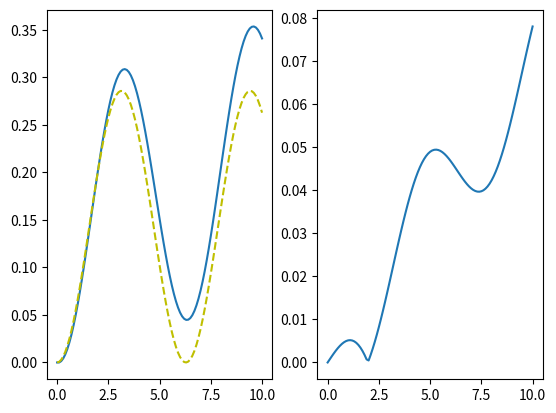

This chart was generated by the following Python code:
"""
[redacted]
	Opdrachten 6, 7
"""
# === Imports ===
import numpy as np
from matplotlib import pyplot as plt

# === Variables ===
dt = 0.1  # [s] grootte van tijdstappen
t0 = 0  # [s] Starttijd van simulatie
t1 = 10  # [s] Eindtijd van sim
x0 = 0  # [m] beginpositie
v0 = 0  # [m/s] beginsnelheid
a0 = -9.81  # [m/s^2] beginacceleratie
m = 7.0  # [kg] massa

time = np.linspace(t0, t1, 1 + round((t1 - t0) / dt))  # time


# === Functions ===
def numeriek(start_positie, start_snelheid, tijd):
	"""

	:param start_positie: De start positie
	:param start_snelheid: De start snelheid
	:param tijd: Tijd (in vector vorm)
	:return: De posities op elk tijdstip in een np.array
	"""
	# Function variables
	positie = np.zeros(len(tijd))
	snelheid = np.zeros(len(tijd))
	acceleratie = versnelling(tijd)

	positie[0] = start_positie
	snelheid[0] = start_snelheid

	for t in range(len(tijd) - 1):
		d_t = tijd[t + 1] - tijd[t]
		snelheid[t + 1] = snelheid[t] + acceleratie[t] * d_t
		positie[t + 1] = positie[t] + snelheid[t] * d_t
	return positie


def analytisch(start_positie, start_snelheid, tijd):
	"""
	a = cos(t)/m ==> v = v0 + sin(t)/m ==> s = s0 + v0*t - (cos(t) - 1)/m
	:param start_positie: beginpositie
	:param start_snelheid: beginsnelheid
	:param tijd: tijd
	:return:
	"""
	global m
	position = np.zeros(len(tijd))  # Position vector

	for t in range(len(tijd)):
		position[t] = start_positie + start_snelheid * tijd[t] - np.cos(tijd[t])/m + 1/m
	return position


def versnelling(t):
	"""

	:param t: tijd
	:return:
	"""
	global m
	f = np.cos(t)
	a = f / m
	return a


# === Returns ===
# n = numeriek(x0, v0, 0, time)
# n -= analytisch(x0, v0, 0, time)

# === Prints ===
print(f'Positie voor t = {6.1} volgens numerieke integratie: {numeriek(x0, v0, time)[61]}')
print(f'Positie voor t = {6.1} volgens analytische benadering: {analytisch(x0, v0, time)[61]}')
print(f'Verschil voor t = 6.1 : {abs(numeriek(x0, v0, time)[61]-analytisch(x0, v0, time)[61])}')

# === Plots ===
fig, ax = plt.subplots(1, 2)
ax[0].plot(time, numeriek(x0, v0, time))  # Plot de numerieke resultaten
ax[0].plot(time, analytisch(x0, v0, time), 'y--')  # Plot analytische resultaten als gele stippellijn
ax[1].plot(time, abs(numeriek(x0, v0, time) - analytisch(x0, v0, time)))  # Plot het verschil

plt.show()
